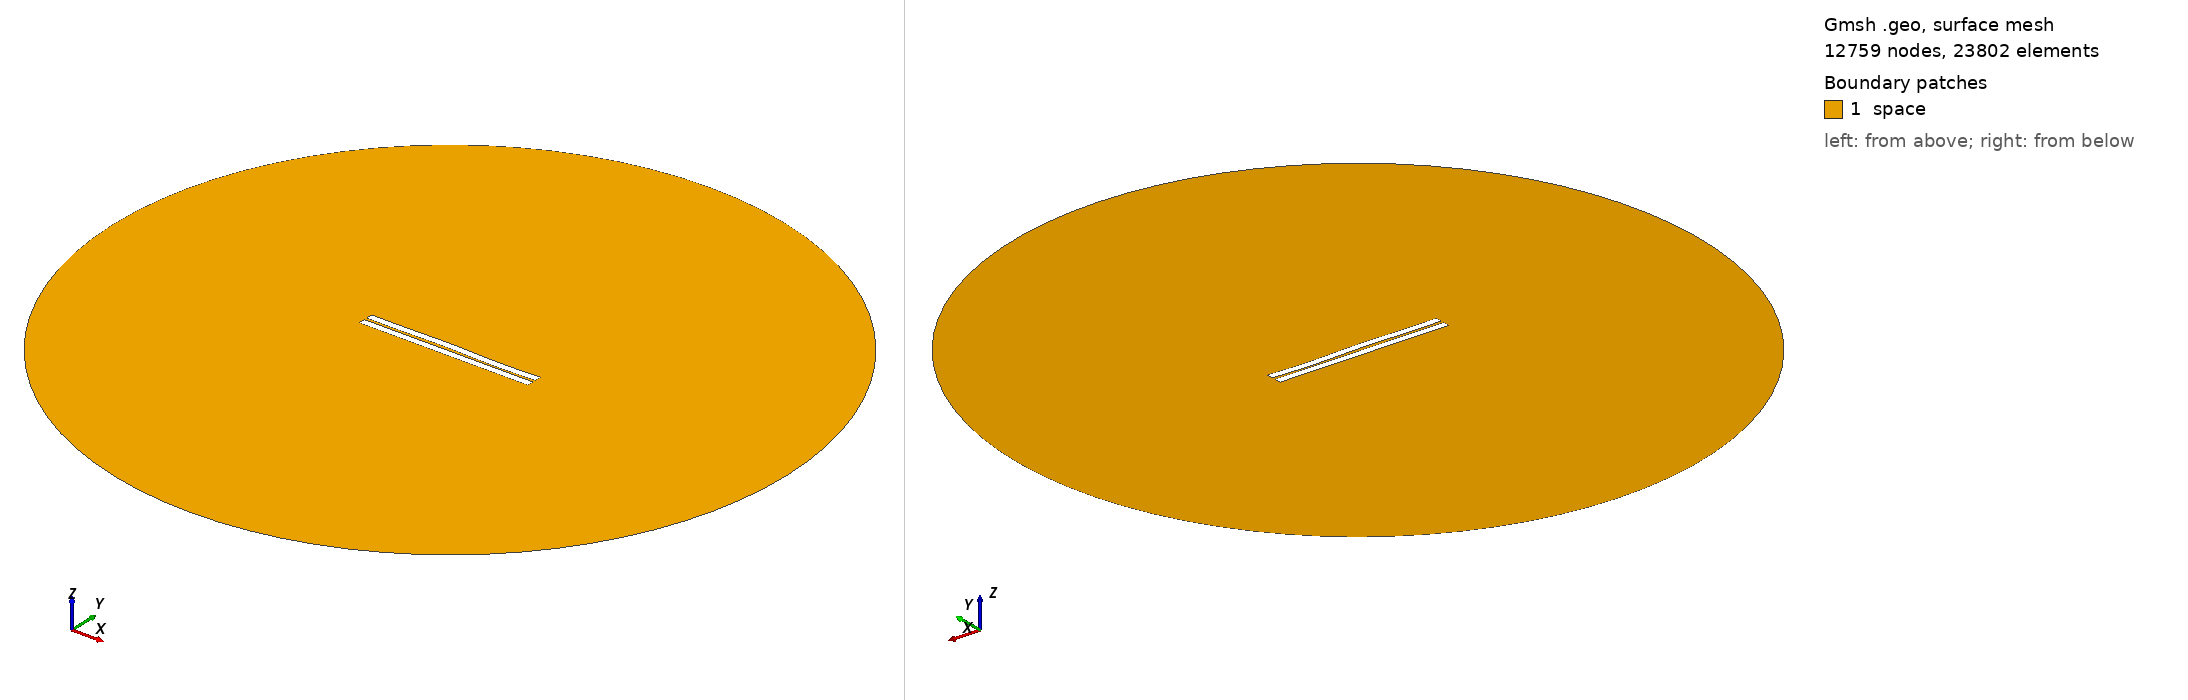

Gmsh geometry script, surface-meshed: 12759 nodes, 23802 surface elements. Boundary patches (legend numbers): 1 space. Left view from above one corner, right view from below the opposite corner. Legend entries are the model's physical surfaces. The drawing asked Gmsh for element sizes between 1% and 20% of the model's largest extent; the script's own settings can give other sizes.

=== 96.geo (drawn) ===
//---------------------------------------
// Geometry kernel
//---------------------------------------

SetFactory("OpenCASCADE");



//---------------------------------------
// Parameters of the geometry
//---------------------------------------

// Overetch of the upper plate
overetch = 0.0;

// Distance between the plates
distance = 1.5;

// Discretization over the x axis (for the deformation)
nx = 50; 

// Length of the plate
L = 100 - overetch; 

// Number of modes
n = 4; 

// 1st mode coefficient
coeff(1) = -0.15;
beta(1) = 0.596864 * 3.1415926535 / L;

// 2nd mode coefficient
coeff(2) = 0.07499999999999998;
beta(2) = 1.49418 * 3.1415926535 / L;

// 3rd mode coefficient
coeff(3) = 0.15;
beta(3) = 2.50025 * 3.1415926535 / L;

// 4th mode coefficient
coeff(4) = -0.15;
beta(4) = 3.49999 * 3.1415926535 / L;



//---------------------------------------
// Upper plate (deformed rectangle)
//---------------------------------------

// Coordiantes of the upper plate
xmin = -50;
xmax = 50 - overetch;

// Height of the upper plate
yheight = 4 - 2 * overetch;

// Indexes of the points
UpperID[] = {};
LowerID[] = {};
LeftID[] = {};
RightID[] = {};

// Point index
p = 1;

// Horizontal edges
For i In {1:nx}
    x = xmin + (i-1)*(xmax - xmin)/(nx-1);

    y_bottom = distance / 2 + overetch;
    For j In {1:n}
        C = (Cosh(beta(j)*L) + Cos(beta(j)*L)) / (Sinh(beta(j)*L) + Sin(beta(j)*L));
        y_bottom  = y_bottom + coeff(j) * (Cosh(beta(j)*(x+50)) - Cos(beta(j)*(x+50)) - C * (Sinh(beta(j)*(x+50)) - Sin(beta(j)*(x+50))));
    EndFor

    y_top = y_bottom + yheight;

    Point(p) = {x, y_top, 0, 1.0};
    UpperID[i] = p;
    p = p + 1;

    Point(p) = {x, y_bottom, 0, 1.0};
    LowerID[i] = p;
    p = p + 1;
EndFor

// Create point lists
UpperPts[] = {}; LowerPts[] = {};
For i In {1:nx}
  UpperPts[] += {UpperID[i]};
  LowerPts[] += {LowerID[i]};
EndFor

// Build splines
Spline(1) = {UpperPts[]};
Spline(2) = {LowerPts[]};
Line(3) = {LowerPts[nx-1], UpperPts[nx-1]};
Line(4) = {LowerPts[0], UpperPts[0]};

// Build the plane surface
Curve Loop(1) = {2, 3, -1, -4};
Plane Surface(1) = {1};



//---------------------------------------
// Lower plate (rectangle)
//---------------------------------------

// Vertices
Point(1001) = {-50, -1, 0, 1.0};
Point(1002) = { 50, -1, 0, 1.0};
Point(1003) = { 50,  -5, 0, 1.0};
Point(1004) = {-50,  -5, 0, 1.0};

// Edges
Line(5) = {1001, 1002};
Line(6) = {1002, 1003};
Line(7) = {1003, 1004};
Line(8) = {1004, 1001};

// Plane surface
Line Loop(2) = {5, 6, 7, 8};
Plane Surface(2) = {2}; 



//---------------------------------------
// Outer (fictious) boundary
//---------------------------------------

// Points
Point(1005) = {0, 0, 0};       // Center
Point(1006) = {200, 0, 0};     // Start point
Point(1007) = {0, 200, 0};     // 90 degrees
Point(1008) = {-200, 0, 0};    // 180 degrees
Point(1009) = {0, -200, 0};    // 270 degrees

// Circle arcs (each needs start, center, end)
Circle(9) = {1006, 1005, 1007};
Circle(10) = {1007, 1005, 1008};
Circle(11) = {1008, 1005, 1009};
Circle(12) = {1009, 1005, 1006};

// Plane surface for the entire domain
Curve Loop(3) = {9, 10, 11, 12};
Surface(3) = {3};

// Subtract the plates from the whole domain to obtain the actual domain where we want to solve the equations
BooleanDifference{ Surface{3}; Delete; }{ Surface{1}; Surface{2}; Delete; }




//---------------------------------------
// Transfinite Lines/Curves
//---------------------------------------

// Set the number of points on the boundaries
r = 7;

// Plates
Transfinite Curve {1, 2} = 50*r Using Progression 1;
Transfinite Curve {3, 4} = 2*r Using Progression 1;
Transfinite Line {5, 7} = 50*r Using Progression 1;
Transfinite Line {6, 8} = 2*r Using Progression 1;

// Outer boundary
Transfinite Line {9, 10, 11, 12} = 20 Using Progression 1;



//---------------------------------------
// Physical groups
//---------------------------------------                

// Physical curves (boundaries)
Physical Line("force_segment", 10) = {2};
Physical Line("upper_plate", 11) = {1, 3, 4};
Physical Line("lower_plate", 12) = {5, 6, 7, 8};
Physical Line("boundary", 20) = {9, 10, 11, 12};

// Physical Surfaces
Physical Surface("space", 30) = {3};



//---------------------------------------
// 6. Generate the Mesh
//---------------------------------------

// 2D mesh generation
Mesh 2;
